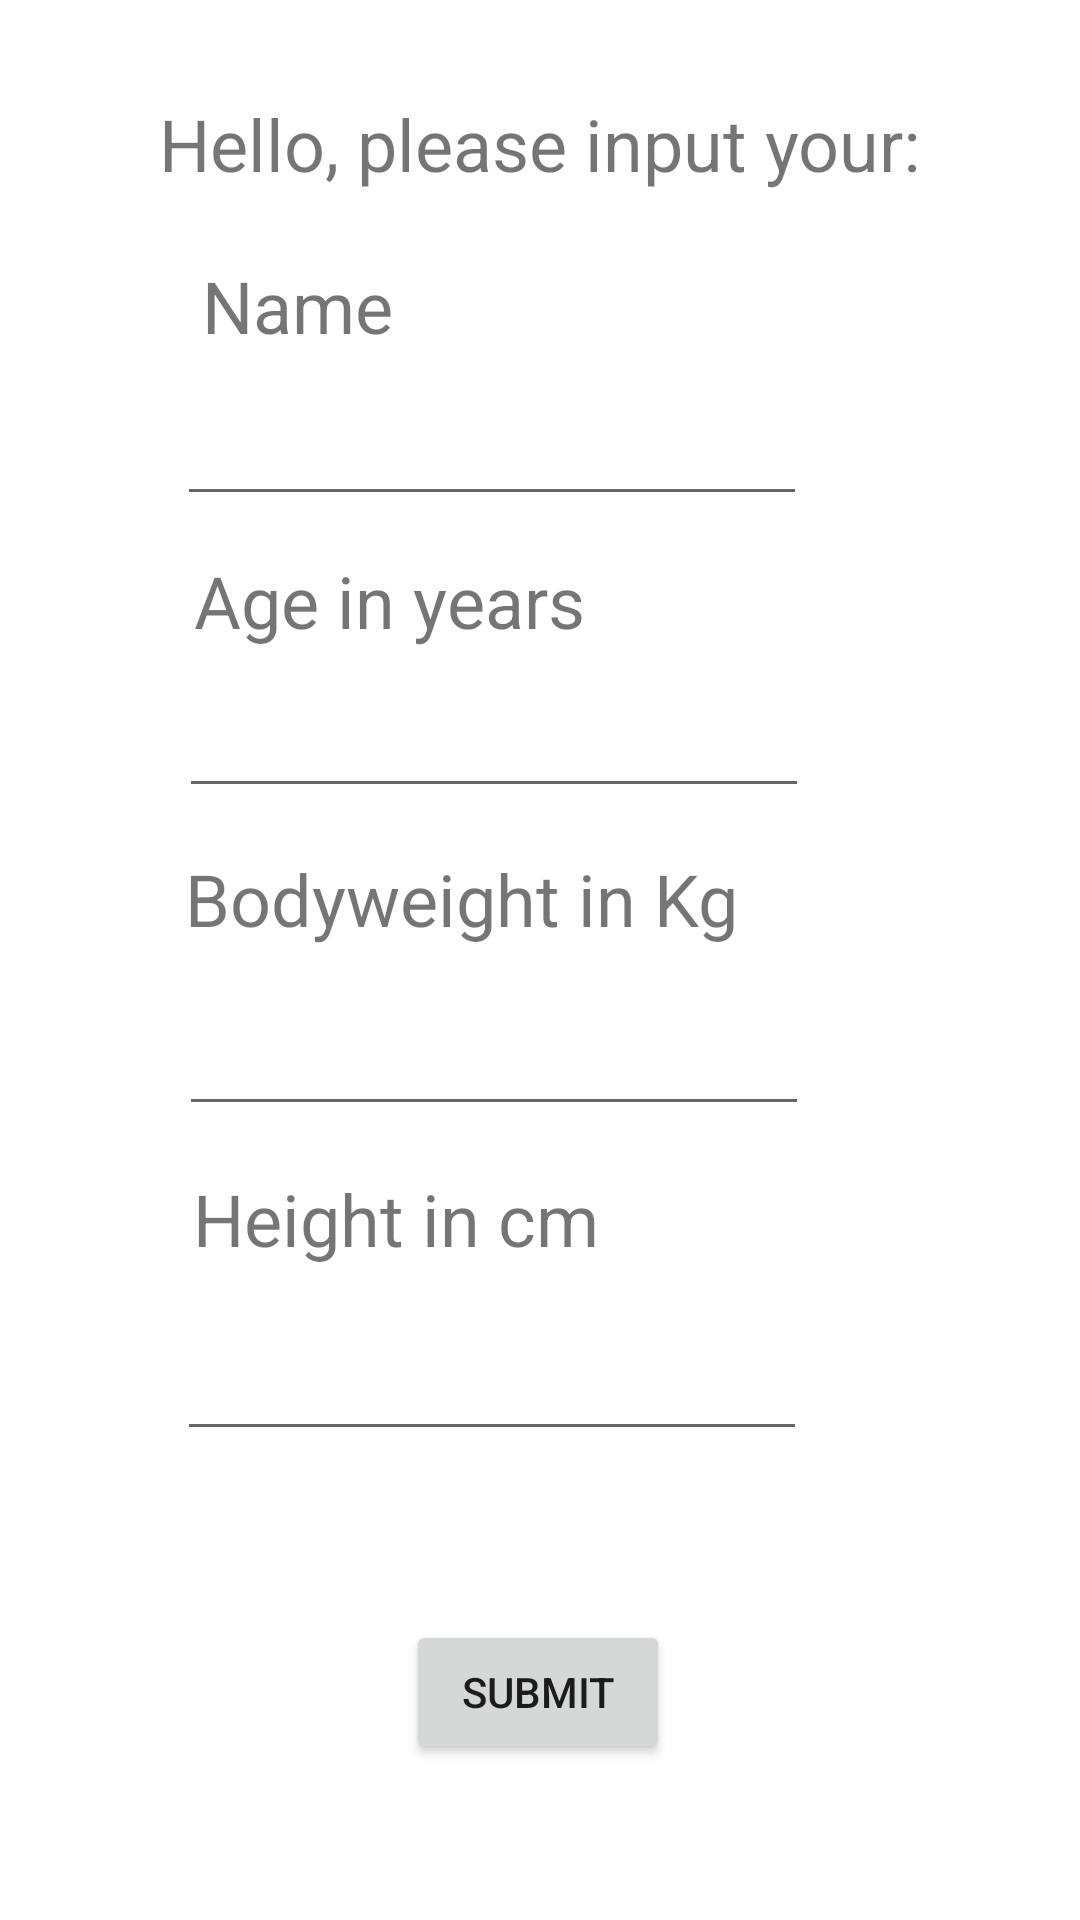

This screen was rendered from an Android layout file. Write that file and the resources it references.
<!-- AndroidManifest.xml: application theme Theme.Placeholder_Project -->
<!-- res/layout/activity_main.xml -->
<?xml version="1.0" encoding="utf-8"?>
<androidx.constraintlayout.widget.ConstraintLayout xmlns:android="http://schemas.android.com/apk/res/android"
    xmlns:app="http://schemas.android.com/apk/res-auto"
    xmlns:tools="http://schemas.android.com/tools"
    android:layout_width="match_parent"
    android:layout_height="match_parent"
    tools:context=".MainActivity">

    <TextView
        android:id="@+id/textView9"
        android:layout_width="wrap_content"
        android:layout_height="wrap_content"
        android:text="Hello, please input your:"
        android:textSize="24sp"
        app:layout_constraintBottom_toBottomOf="parent"
        app:layout_constraintLeft_toLeftOf="parent"
        app:layout_constraintRight_toRightOf="parent"
        app:layout_constraintTop_toTopOf="parent"
        app:layout_constraintVertical_bias="0.052" />

    <Button
        android:id="@+id/button_startpause"
        android:layout_width="wrap_content"
        android:layout_height="wrap_content"
        android:onClick="Submit"
        android:text="Submit"
        app:layout_constraintBottom_toBottomOf="parent"
        app:layout_constraintEnd_toEndOf="parent"
        app:layout_constraintHorizontal_bias="0.498"
        app:layout_constraintStart_toStartOf="parent"
        app:layout_constraintTop_toTopOf="parent"
        app:layout_constraintVertical_bias="0.912" />

    <TextView
        android:id="@+id/textView2"
        android:layout_width="wrap_content"
        android:layout_height="wrap_content"
        android:text="Name"
        android:textSize="24sp"
        app:layout_constraintBottom_toBottomOf="parent"
        app:layout_constraintEnd_toEndOf="parent"
        app:layout_constraintHorizontal_bias="0.227"
        app:layout_constraintStart_toStartOf="parent"
        app:layout_constraintTop_toTopOf="parent"
        app:layout_constraintVertical_bias="0.141" />

    <EditText
        android:id="@+id/nameEdit"
        android:layout_width="wrap_content"
        android:layout_height="wrap_content"
        android:ems="10"
        android:inputType="textPersonName"
        app:layout_constraintBottom_toBottomOf="parent"
        app:layout_constraintEnd_toEndOf="parent"
        app:layout_constraintHorizontal_bias="0.393"
        app:layout_constraintStart_toStartOf="parent"
        app:layout_constraintTop_toTopOf="parent"
        app:layout_constraintVertical_bias="0.218" />

    <TextView
        android:id="@+id/textView10"
        android:layout_width="wrap_content"
        android:layout_height="wrap_content"
        android:text="Age in years"
        android:textSize="24sp"
        app:layout_constraintBottom_toBottomOf="parent"
        app:layout_constraintEnd_toEndOf="parent"
        app:layout_constraintHorizontal_bias="0.281"
        app:layout_constraintStart_toStartOf="parent"
        app:layout_constraintTop_toTopOf="parent"
        app:layout_constraintVertical_bias="0.303" />

    <EditText
        android:id="@+id/ageEdit"
        android:layout_width="wrap_content"
        android:layout_height="wrap_content"
        android:ems="10"
        android:inputType="number"
        app:layout_constraintBottom_toBottomOf="parent"
        app:layout_constraintEnd_toEndOf="parent"
        app:layout_constraintHorizontal_bias="0.398"
        app:layout_constraintStart_toStartOf="parent"
        app:layout_constraintTop_toTopOf="parent"
        app:layout_constraintVertical_bias="0.381" />

    <TextView
        android:id="@+id/textView11"
        android:layout_width="wrap_content"
        android:layout_height="wrap_content"
        android:text="Bodyweight in Kg"
        android:textSize="24sp"
        app:layout_constraintBottom_toBottomOf="parent"
        app:layout_constraintEnd_toEndOf="parent"
        app:layout_constraintHorizontal_bias="0.352"
        app:layout_constraintStart_toStartOf="parent"
        app:layout_constraintTop_toTopOf="parent"
        app:layout_constraintVertical_bias="0.466" />

    <EditText
        android:id="@+id/weightEdit"
        android:layout_width="wrap_content"
        android:layout_height="wrap_content"
        android:ems="10"
        android:inputType="number"
        app:layout_constraintBottom_toBottomOf="parent"
        app:layout_constraintEnd_toEndOf="parent"
        app:layout_constraintHorizontal_bias="0.398"
        app:layout_constraintStart_toStartOf="parent"
        app:layout_constraintTop_toTopOf="parent"
        app:layout_constraintVertical_bias="0.558" />

    <TextView
        android:id="@+id/textView12"
        android:layout_width="wrap_content"
        android:layout_height="wrap_content"
        android:text="Height in cm"
        android:textSize="24sp"
        app:layout_constraintBottom_toBottomOf="parent"
        app:layout_constraintEnd_toEndOf="parent"
        app:layout_constraintHorizontal_bias="0.286"
        app:layout_constraintStart_toStartOf="parent"
        app:layout_constraintTop_toTopOf="parent"
        app:layout_constraintVertical_bias="0.642" />

    <EditText
        android:id="@+id/heightEdit"
        android:layout_width="wrap_content"
        android:layout_height="wrap_content"
        android:ems="10"
        android:inputType="number"
        app:layout_constraintBottom_toBottomOf="parent"
        app:layout_constraintEnd_toEndOf="parent"
        app:layout_constraintHorizontal_bias="0.393"
        app:layout_constraintStart_toStartOf="parent"
        app:layout_constraintTop_toTopOf="parent"
        app:layout_constraintVertical_bias="0.739" />

</androidx.constraintlayout.widget.ConstraintLayout>
<!-- resources referenced by this layout -->
<resources>
  <style name="Theme.Placeholder_Project" parent="Theme.MaterialComponents.DayNight.DarkActionBar">
          
          <item name="colorPrimary">@color/purple_500</item>
          <item name="colorPrimaryVariant">@color/purple_700</item>
          <item name="colorOnPrimary">@color/white</item>
          
          <item name="colorSecondary">@color/teal_200</item>
          <item name="colorSecondaryVariant">@color/teal_700</item>
          <item name="colorOnSecondary">@color/black</item>
          
          <item name="android:statusBarColor" tools:targetApi="l">?attr/colorPrimaryVariant</item>
          
      </style>
  <!-- not gathered from this repository: default colours our renderer supplied (Android Studio template values) -->
  <color name="purple_500">#FF6200EE</color>
  <color name="purple_700">#FF3700B3</color>
  <color name="teal_200">#FF03DAC5</color>
  <color name="teal_700">#FF018786</color>
  <color name="black">#FF000000</color>
  <color name="white">#FFFFFFFF</color>
</resources>
